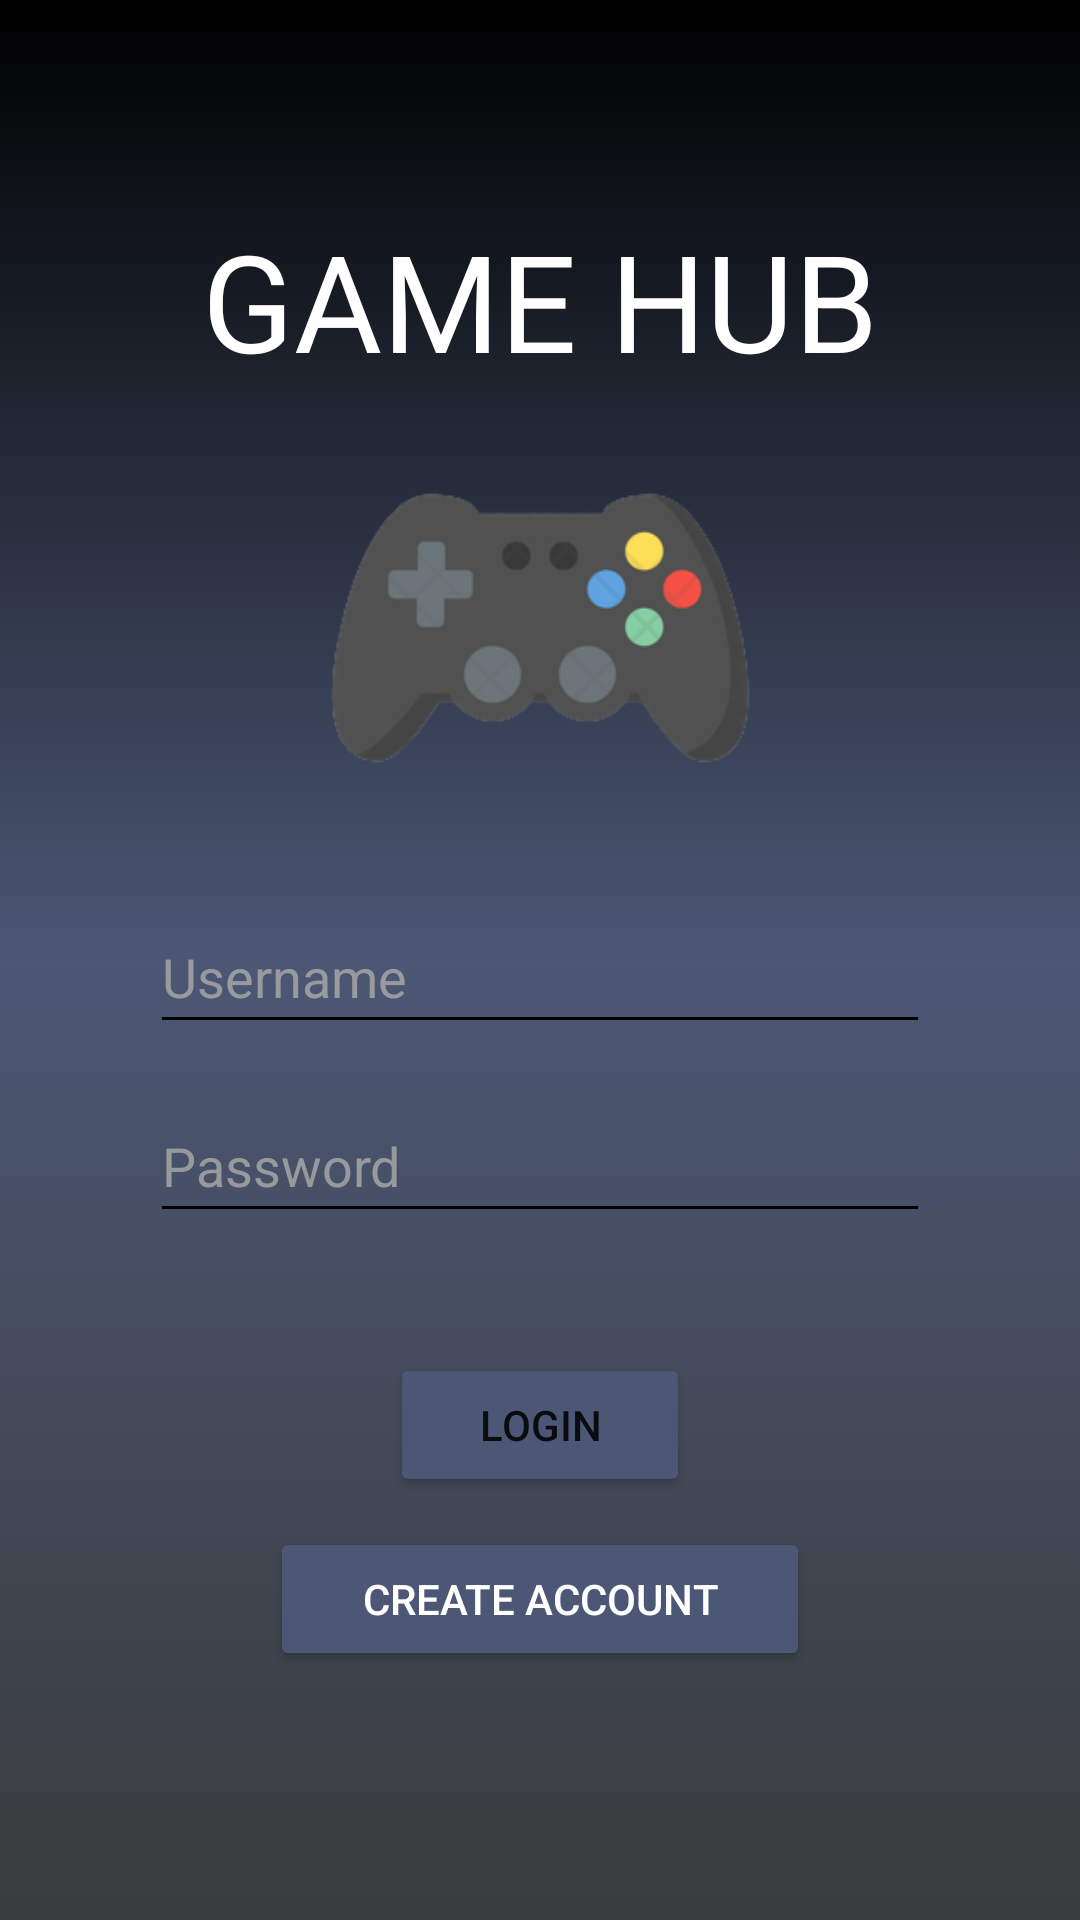

Android layout source for this screen:
<!-- AndroidManifest.xml: application theme Theme.GameHub -->
<!-- res/layout/activity_login.xml -->
<?xml version="1.0" encoding="utf-8"?>
<RelativeLayout
    xmlns:android="http://schemas.android.com/apk/res/android"
    xmlns:app="http://schemas.android.com/apk/res-auto"
    xmlns:tools="http://schemas.android.com/tools"
    android:layout_width="match_parent"
    android:layout_height="match_parent"
    tools:context=".LoginActivity"
    android:background="@drawable/gradient_background">

    <Button
        android:id="@+id/btnCreateAcc"
        android:layout_width="match_parent"
        android:layout_height="wrap_content"
        android:layout_below="@+id/btnLogin"
        android:layout_alignParentStart="true"
        android:layout_centerHorizontal="true"
        android:layout_marginStart="90dp"
        android:layout_marginTop="10dp"
        android:layout_marginEnd="90dp"
        android:backgroundTint="@color/buttonColor"
        android:text="Create Account"
        android:textColor="@color/white" />

    <EditText
        android:id="@+id/etUsername"
        android:layout_width="match_parent"
        android:layout_height="wrap_content"
        android:layout_alignParentStart="true"
        android:layout_marginStart="50dp"
        android:layout_marginTop="300dp"
        android:layout_marginEnd="50dp"
        android:ems="10"
        android:textColor="@color/white"
        android:textColorHint="#D8A7A7A7"
        android:hint="Username"
        android:inputType="textPersonName"
        android:minHeight="48dp"
        android:textCursorDrawable="@drawable/cursor"
        android:backgroundTint="#000000"/>

    <EditText
        android:id="@+id/etPassword"
        android:layout_width="match_parent"
        android:layout_height="wrap_content"
        android:layout_below="@+id/etUsername"
        android:layout_alignParentStart="true"
        android:layout_marginStart="50dp"
        android:layout_marginTop="15dp"
        android:layout_marginEnd="50dp"
        android:ems="10"
        android:textColor="@color/white"
        android:textColorHint="#D8A7A7A7"
        android:hint="Password"
        android:inputType="textPassword"
        android:minHeight="48dp"
        android:textCursorDrawable="@drawable/cursor"
        android:backgroundTint="#000000"/>

    <Button
        android:id="@+id/btnLogin"
        android:layout_width="match_parent"
        android:layout_height="wrap_content"
        android:layout_below="@+id/etPassword"
        android:layout_alignParentStart="true"
        android:layout_marginStart="130dp"
        android:layout_marginTop="40dp"
        android:layout_marginEnd="130dp"
        android:backgroundTint="@color/buttonColor"
        android:text="Login" />

    <TextView
        android:id="@+id/tvTitle"
        android:layout_width="wrap_content"
        android:layout_height="wrap_content"
        android:layout_alignParentTop="true"
        android:layout_centerHorizontal="true"
        android:layout_marginTop="70dp"
        android:layout_marginEnd="50dp"
        android:text="GAME HUB"
        android:textColor="@color/white"
        android:textSize="45sp" />

    <ImageView
        android:id="@+id/ivController"
        android:layout_width="wrap_content"
        android:layout_height="158dp"
        android:layout_alignParentTop="true"
        android:layout_centerHorizontal="true"
        android:layout_marginTop="130dp"
        app:srcCompat="@drawable/controller" />
</RelativeLayout>
<!-- resources referenced by this layout -->
<resources>
  <color name="buttonColor">#4B5774</color>
  <color name="white">#FFFFFFFF</color>
  <!-- drawable controller: png bitmap (drawable, 19831 bytes) -->
  <!-- drawable cursor (drawable) -->
  <?xml version="1.0" encoding="utf-8"?>
  <shape  xmlns:android="http://schemas.android.com/apk/res/android">
      <size android:width="2dp"/>
      <solid android:color="@android:color/holo_orange_light"/>
  </shape>
  <!-- drawable gradient_background (drawable) -->
  <?xml version="1.0" encoding="utf-8"?>
  <selector xmlns:android="http://schemas.android.com/apk/res/android">
  
      <item>
          <shape>
              <gradient
                  android:angle="90"
                  android:startColor="#3A3B3C"
                  android:centerColor="#4B5774"
                  android:endColor="#000000"
                  android:type="linear"/>
          </shape>
      </item>
  
  </selector>
  <style name="Theme.GameHub" parent="Theme.MaterialComponents.DayNight.NoActionBar">
          
          <item name="colorPrimary">@color/purple_500</item>
          <item name="colorPrimaryVariant">@color/purple_700</item>
          <item name="colorOnPrimary">@color/white</item>
          
          <item name="colorSecondary">@color/teal_200</item>
          <item name="colorSecondaryVariant">@color/teal_700</item>
          <item name="colorOnSecondary">@color/black</item>
          
          <item name="android:statusBarColor" tools:targetApi="l">?attr/colorPrimaryVariant</item>
          
      </style>
  <color name="purple_500">#FF6200EE</color>
  <color name="purple_700">#FF3700B3</color>
  <color name="teal_200">#FF03DAC5</color>
  <color name="teal_700">#FF018786</color>
  <color name="black">#FF000000</color>
</resources>
